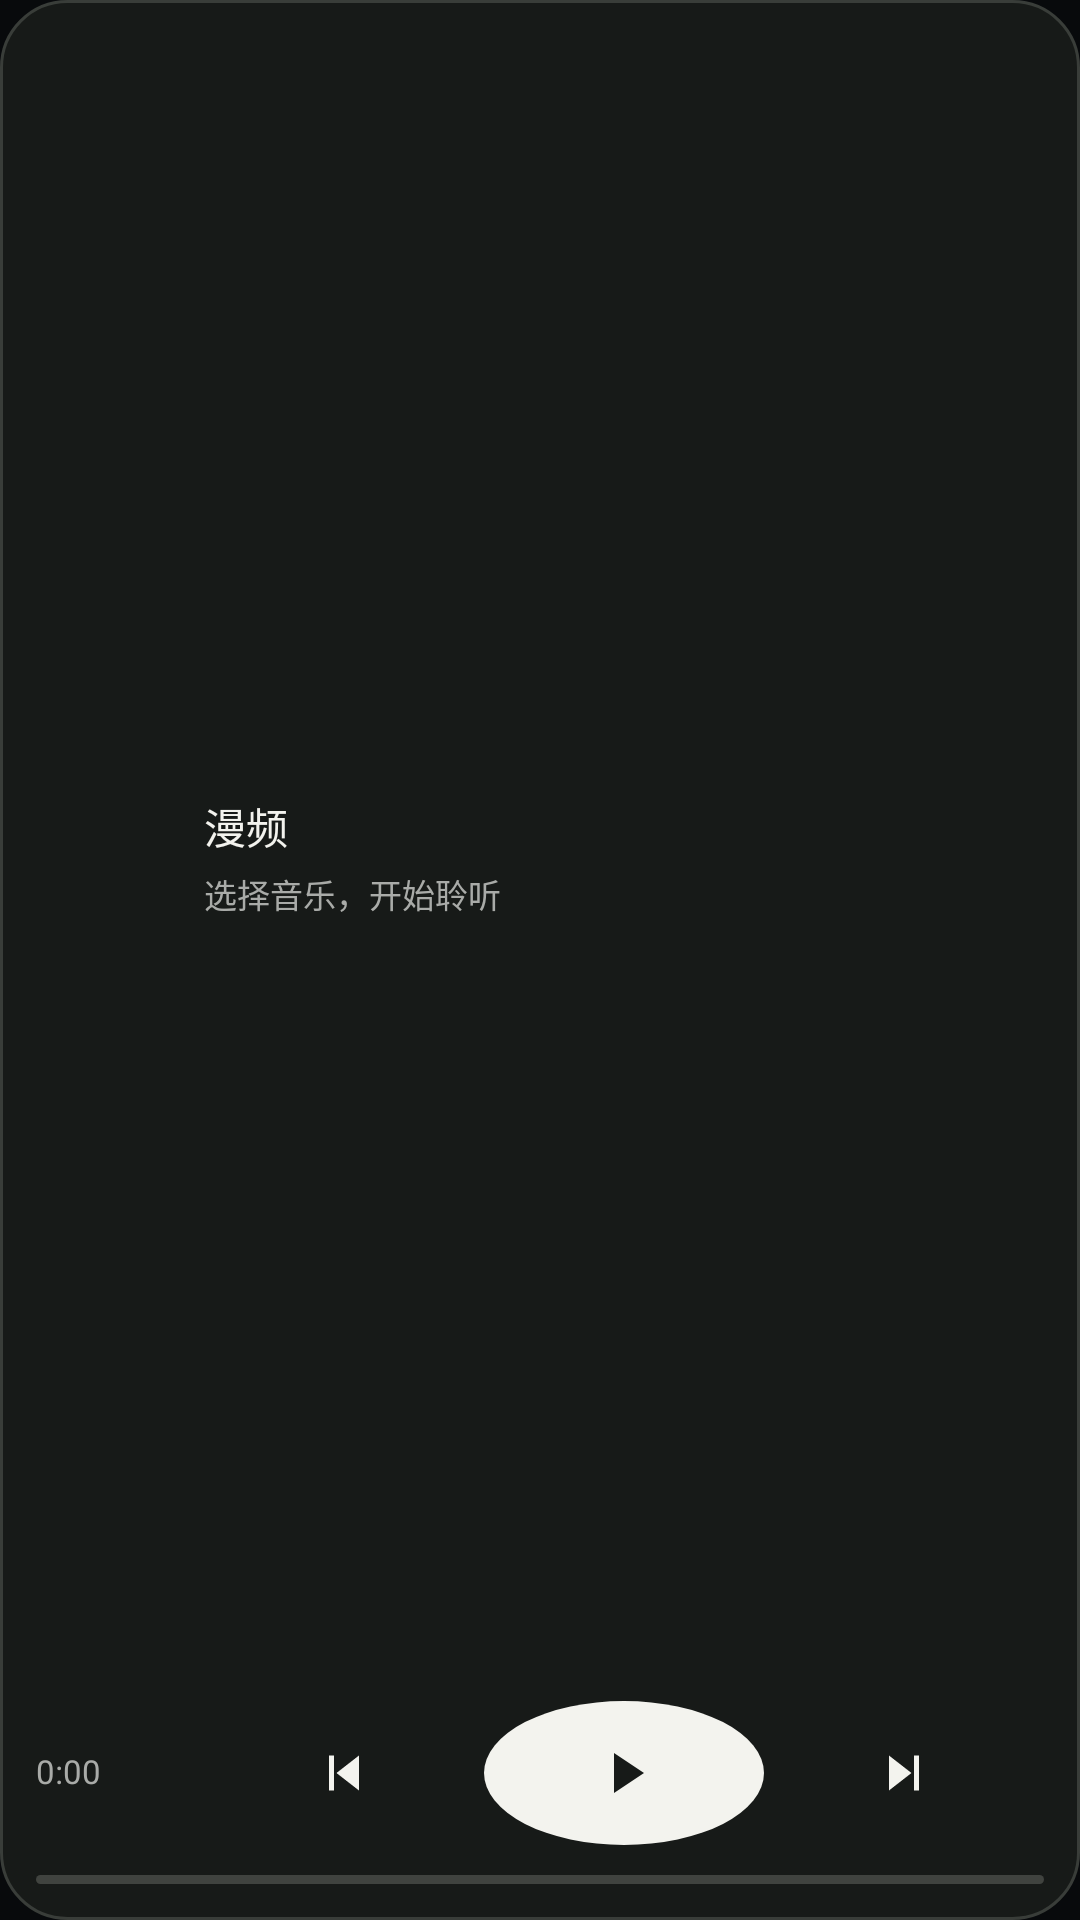

Android layout source for this screen:
<!-- AndroidManifest.xml: application theme AppTheme -->
<!-- res/layout/widget_live_compact.xml -->
<FrameLayout xmlns:android="http://schemas.android.com/apk/res/android" android:id="@+id/widget_host" android:layout_width="match_parent" android:layout_height="match_parent">
    <LinearLayout android:id="@+id/widget_root" android:clipToPadding="false" android:layout_width="match_parent" android:layout_height="match_parent" android:layout_gravity="center" android:gravity="center_vertical" android:orientation="vertical" android:background="@drawable/widget_background" android:padding="12dp">
        <LinearLayout android:id="@+id/widget_main" android:layout_width="match_parent" android:layout_height="0dp" android:layout_weight="1" android:orientation="horizontal" android:gravity="center_vertical">
            <ImageView android:id="@+id/widget_cover" android:layout_width="44dp" android:layout_height="44dp" android:scaleType="centerCrop" android:contentDescription="@string/widget_cover_description" android:src="@drawable/icon_canvas_99"/>
            <LinearLayout android:layout_width="0dp" android:layout_weight="1" android:layout_height="match_parent" android:orientation="vertical" android:gravity="center_vertical" android:layout_marginStart="12dp" android:id="@+id/widget_metadata">
                <TextView android:id="@+id/widget_title" android:layout_width="match_parent" android:layout_height="wrap_content" android:text="@string/app_name" android:textColor="#f3f3ee" android:textSize="14sp" android:maxLines="2" android:ellipsize="end" android:includeFontPadding="true"/>
                <TextView android:id="@+id/widget_album" android:layout_width="match_parent" android:layout_height="wrap_content" android:text="@string/widget_empty" android:textColor="#a9aba8" android:textSize="11sp" android:maxLines="1" android:ellipsize="end" android:includeFontPadding="true" android:layout_marginTop="4dp"/>
            </LinearLayout>
        </LinearLayout>
        <LinearLayout android:id="@+id/widget_controls" android:layout_width="match_parent" android:layout_height="48dp" android:orientation="horizontal" android:gravity="center_vertical" android:layout_marginTop="8dp">
            <TextView android:id="@+id/widget_time" android:layout_width="44dp" android:layout_marginEnd="12dp" android:layout_height="wrap_content" android:text="@string/widget_time_zero" android:textColor="#a9aba8" android:textSize="11sp" android:maxLines="1" android:ellipsize="end" android:includeFontPadding="false"/>
            <ImageButton android:scaleType="fitCenter" android:clickable="true" android:focusable="true" android:id="@+id/widget_previous" android:layout_width="0dp" android:layout_weight="1" android:layout_height="48dp" android:background="@android:color/transparent" android:padding="14dp" android:src="@drawable/widget_previous" android:contentDescription="@string/widget_previous"/>
            <ImageButton android:scaleType="fitCenter" android:clickable="true" android:focusable="true" android:id="@+id/widget_play" android:layout_width="0dp" android:layout_weight="1" android:layout_height="48dp" android:background="@drawable/widget_play_background" android:padding="14dp" android:src="@drawable/widget_play" android:contentDescription="@string/widget_play_pause"/>
            <ImageButton android:scaleType="fitCenter" android:clickable="true" android:focusable="true" android:id="@+id/widget_next" android:layout_width="0dp" android:layout_weight="1" android:layout_height="48dp" android:background="@android:color/transparent" android:padding="14dp" android:src="@drawable/widget_next" android:contentDescription="@string/widget_next"/>
        </LinearLayout>
        <ProgressBar android:padding="0dp" android:progressDrawable="@drawable/widget_progress" android:id="@+id/widget_progress" style="?android:attr/progressBarStyleHorizontal" android:layout_width="match_parent" android:layout_height="3dp" android:layout_marginTop="10dp" android:progressTint="#edede7" android:progressBackgroundTint="#40433f" android:max="1000" android:progress="0"/>
    </LinearLayout>
</FrameLayout>
<!-- resources referenced by this layout -->
<resources>
  <!-- drawable widget_background (drawable) -->
  <shape xmlns:android="http://schemas.android.com/apk/res/android"><solid android:color="#171a18"/><corners android:radius="22dp"/><stroke android:width="1dp" android:color="#393d39"/></shape>
  <!-- drawable widget_next (drawable) -->
  <vector xmlns:android="http://schemas.android.com/apk/res/android" android:width="24dp" android:height="24dp" android:viewportWidth="24" android:viewportHeight="24"><path android:fillColor="#f3f3ee" android:pathData="M16,5 L18,5 L18,19 L16,19 Z M6,5 L15,12 L6,19 Z"/></vector>
  <!-- drawable widget_play (drawable) -->
  <vector xmlns:android="http://schemas.android.com/apk/res/android" android:width="24dp" android:height="24dp" android:viewportWidth="24" android:viewportHeight="24"><path android:fillColor="#171a18" android:pathData="M8,4 L20,12 L8,20 Z"/></vector>
  <!-- drawable widget_play_background (drawable) -->
  <shape xmlns:android="http://schemas.android.com/apk/res/android" android:shape="oval"><solid android:color="#f3f3ee"/></shape>
  <!-- drawable widget_previous (drawable) -->
  <vector xmlns:android="http://schemas.android.com/apk/res/android" android:width="24dp" android:height="24dp" android:viewportWidth="24" android:viewportHeight="24"><path android:fillColor="#f3f3ee" android:pathData="M6,5 L8,5 L8,19 L6,19 Z M18,5 L9,12 L18,19 Z"/></vector>
  <!-- drawable widget_progress (drawable) -->
  <layer-list xmlns:android="http://schemas.android.com/apk/res/android">
      <item android:id="@android:id/background">
          <shape><solid android:color="#30342f"/><corners android:radius="2dp"/></shape>
      </item>
      <item android:id="@android:id/progress">
          <clip><shape><solid android:color="#f3f3ee"/><corners android:radius="2dp"/></shape></clip>
      </item>
  </layer-list>
  <string name="app_name">漫频</string>
  <string name="widget_cover_description">专辑封面</string>
  <string name="widget_empty">选择音乐，开始聆听</string>
  <string name="widget_next">下一首</string>
  <string name="widget_play_pause">播放或暂停</string>
  <string name="widget_previous">上一首</string>
  <string name="widget_time_zero" translatable="false">0:00</string>
  <style name="AppTheme" parent="android:style/Theme.Material.NoActionBar"><item name="android:windowActionModeOverlay">true</item><item name="android:windowLightStatusBar">false</item><item name="android:windowBackground">#080a0c</item><item name="android:windowSplashScreenBackground">#080a0c</item><item name="android:colorAccent">#9da49b</item><item name="android:windowNoTitle">true</item></style>
</resources>
